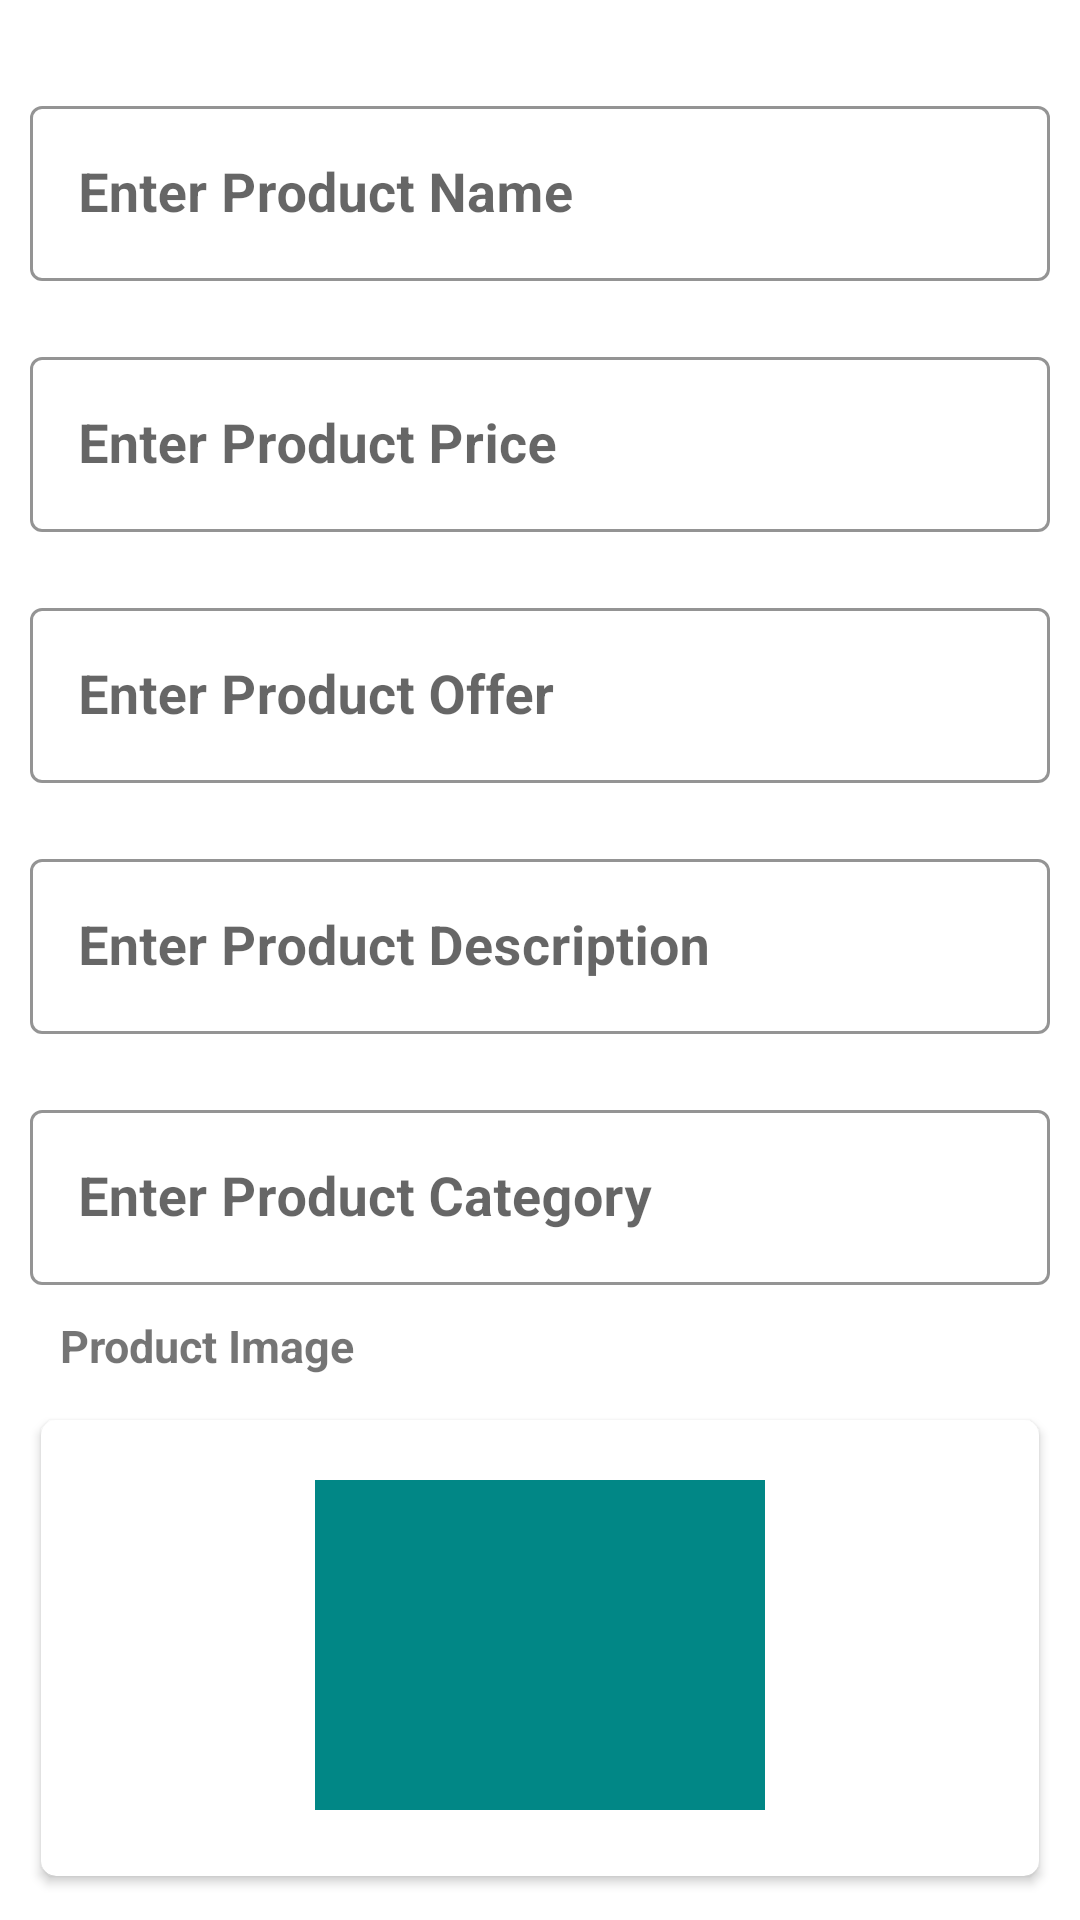

Reconstruct the res/layout file that produces this screen, plus the resources it refers to.
<!-- AndroidManifest.xml: application theme Theme.AdminShoppingApplication -->
<!-- res/layout/itemdialog.xml -->
<?xml version="1.0" encoding="utf-8"?>
<RelativeLayout xmlns:android="http://schemas.android.com/apk/res/android"
    android:layout_width="match_parent"
    android:layout_height="match_parent"
    xmlns:app="http://schemas.android.com/apk/res-auto">

    <RelativeLayout
        android:layout_width="match_parent"
        android:layout_height="wrap_content">

        <RelativeLayout
            android:layout_width="match_parent"
            android:layout_height="wrap_content">

            <com.google.android.material.textfield.TextInputLayout

                android:id="@+id/ePT"
                style="@style/Widget.MaterialComponents.TextInputLayout.OutlinedBox"
                android:layout_width="match_parent"
                android:layout_height="wrap_content"
                android:layout_gravity="center"
                android:layout_marginTop="20dp"
                android:gravity="center"
                android:hint="Enter Product Name"
                android:padding="10dp"
                app:boxStrokeColor="#3F51B5"
                app:hintTextColor="@color/teal_700"

                >

                <com.google.android.material.textfield.TextInputEditText
                    android:id="@+id/enterProductNametxt"
                    android:layout_width="match_parent"
                    android:layout_height="match_parent"
                    android:cursorVisible="true"
                    android:textColor="@color/teal_700"
                    android:textCursorDrawable="?attr/colorControlActivated"
                    android:textSize="18dp"
                    android:textStyle="bold"

                    />

            </com.google.android.material.textfield.TextInputLayout>


            <com.google.android.material.textfield.TextInputLayout
                android:id="@+id/ePrice"
                style="@style/Widget.MaterialComponents.TextInputLayout.OutlinedBox"
                android:layout_width="match_parent"
                android:layout_height="wrap_content"
                android:layout_below="@id/ePT"
                android:layout_gravity="center"
                android:gravity="center"
                android:hint="Enter Product Price"
                android:padding="10dp"
                app:boxStrokeColor="#3F51B5"
                app:hintTextColor="@color/teal_700">

                <com.google.android.material.textfield.TextInputEditText
                    android:id="@+id/enterProductPrice"
                    android:layout_width="match_parent"
                    android:layout_height="match_parent"
                    android:cursorVisible="true"
                    android:textColor="@color/teal_700"
                    android:textCursorDrawable="?attr/colorControlActivated"
                    android:textSize="18dp"
                    android:textStyle="bold" />
            </com.google.android.material.textfield.TextInputLayout>

            <com.google.android.material.textfield.TextInputLayout
                android:id="@+id/eOffer"
                style="@style/Widget.MaterialComponents.TextInputLayout.OutlinedBox"
                android:layout_width="match_parent"
                android:layout_height="wrap_content"
                android:layout_below="@id/ePrice"
                android:layout_gravity="center"
                android:gravity="center"
                android:hint="Enter Product Offer"
                android:padding="10dp"
                app:boxStrokeColor="#3F51B5"
                app:hintTextColor="@color/teal_700">

                <com.google.android.material.textfield.TextInputEditText
                    android:id="@+id/enterProductOffer"
                    android:layout_width="match_parent"
                    android:layout_height="match_parent"
                    android:cursorVisible="true"
                    android:textColor="@color/teal_700"
                    android:textCursorDrawable="?attr/colorControlActivated"
                    android:textSize="18dp"
                    android:textStyle="bold" />
            </com.google.android.material.textfield.TextInputLayout>

            <com.google.android.material.textfield.TextInputLayout
                android:id="@+id/eDis"
                style="@style/Widget.MaterialComponents.TextInputLayout.OutlinedBox"
                android:layout_width="match_parent"
                android:layout_height="wrap_content"
                android:layout_below="@id/eOffer"
                android:layout_gravity="center"
                android:gravity="center"
                android:hint="Enter Product Description"
                android:padding="10dp"
                app:boxStrokeColor="#3F51B5"
                app:hintTextColor="@color/teal_700">

                <com.google.android.material.textfield.TextInputEditText
                    android:id="@+id/enterProductDisc"
                    android:layout_width="match_parent"
                    android:layout_height="match_parent"
                    android:cursorVisible="true"
                    android:textColor="@color/teal_700"
                    android:textCursorDrawable="?attr/colorControlActivated"
                    android:textSize="18dp"
                    android:textStyle="bold" />
            </com.google.android.material.textfield.TextInputLayout>

            <com.google.android.material.textfield.TextInputLayout
                android:id="@+id/ecat"
                style="@style/Widget.MaterialComponents.TextInputLayout.OutlinedBox"
                android:layout_width="match_parent"
                android:layout_height="wrap_content"
                android:layout_below="@id/eDis"
                android:layout_gravity="center"
                android:gravity="center"
                android:hint="Enter Product Category"
                android:padding="10dp"
                app:boxStrokeColor="#3F51B5"
                app:hintTextColor="@color/teal_700">

                <com.google.android.material.textfield.TextInputEditText
                    android:id="@+id/enterProductCategray"
                    android:layout_width="match_parent"
                    android:layout_height="match_parent"
                    android:cursorVisible="true"
                    android:textColor="@color/teal_700"
                    android:textCursorDrawable="?attr/colorControlActivated"
                    android:textSize="18dp"
                    android:textStyle="bold" />

            </com.google.android.material.textfield.TextInputLayout>

            <TextView
                android:id="@+id/PImage"
                android:layout_width="wrap_content"
                android:layout_height="wrap_content"
                android:layout_below="@id/ecat"
                android:layout_marginLeft="20dp"
                android:text="Product Image"
                android:textSize="15dp"
                android:textStyle="bold" />

            <androidx.cardview.widget.CardView
                android:id="@+id/cView1"
                android:layout_width="match_parent"
                android:layout_height="200dp"
                android:layout_below="@id/PImage"
                android:layout_margin="10dp"
                app:cardCornerRadius="5dp"
                app:cardUseCompatPadding="true"

                >

                <RelativeLayout
                    android:layout_width="match_parent"
                    android:layout_height="match_parent">

                    <ImageView
                        android:id="@+id/pimage"
                        android:layout_width="150dp"
                        android:layout_height="110dp"
                        android:layout_centerHorizontal="true"
                        android:layout_marginStart="20dp"
                        android:layout_marginTop="20dp"
                        android:layout_marginEnd="20dp"
                        android:layout_marginBottom="20dp"
                        android:src="@color/teal_700" />

                    <Button
                        android:id="@+id/uploadImg"
                        android:layout_width="wrap_content"
                        android:layout_height="wrap_content"
                        android:layout_below="@id/pimage"
                        android:layout_centerHorizontal="true"
                        android:text="Upload Image" />

                </RelativeLayout>


            </androidx.cardview.widget.CardView>

            <Button
                android:id="@+id/insertBtn"
                android:layout_width="wrap_content"
                android:layout_height="wrap_content"
                android:layout_below="@id/cView1"
                android:layout_centerHorizontal="true"
                android:layout_marginLeft="10dp"
                android:backgroundTint="@color/teal_700"
                android:text="Insert" />

        </RelativeLayout>

    </RelativeLayout>

</RelativeLayout>
<!-- resources referenced by this layout -->
<resources>
  <color name="teal_700">#FF018786</color>
  <style name="Theme.AdminShoppingApplication" parent="Theme.MaterialComponents.DayNight.NoActionBar">
          
          <item name="colorPrimary">@color/purple_500</item>
          <item name="colorPrimaryVariant">@color/purple_700</item>
          <item name="colorOnPrimary">@color/white</item>
          
          <item name="colorSecondary">@color/teal_200</item>
          <item name="colorSecondaryVariant">@color/teal_700</item>
          <item name="colorOnSecondary">@color/black</item>
  
  
  
          
          <item name="android:statusBarColor" tools:targetApi="l">?attr/colorPrimaryVariant</item>
          
  
      </style>
  <color name="purple_500">#FF6200EE</color>
  <color name="purple_700">#FF3700B3</color>
  <color name="white">#FFFFFFFF</color>
  <color name="teal_200">#FF03DAC5</color>
  <color name="black">#FF000000</color>
</resources>
